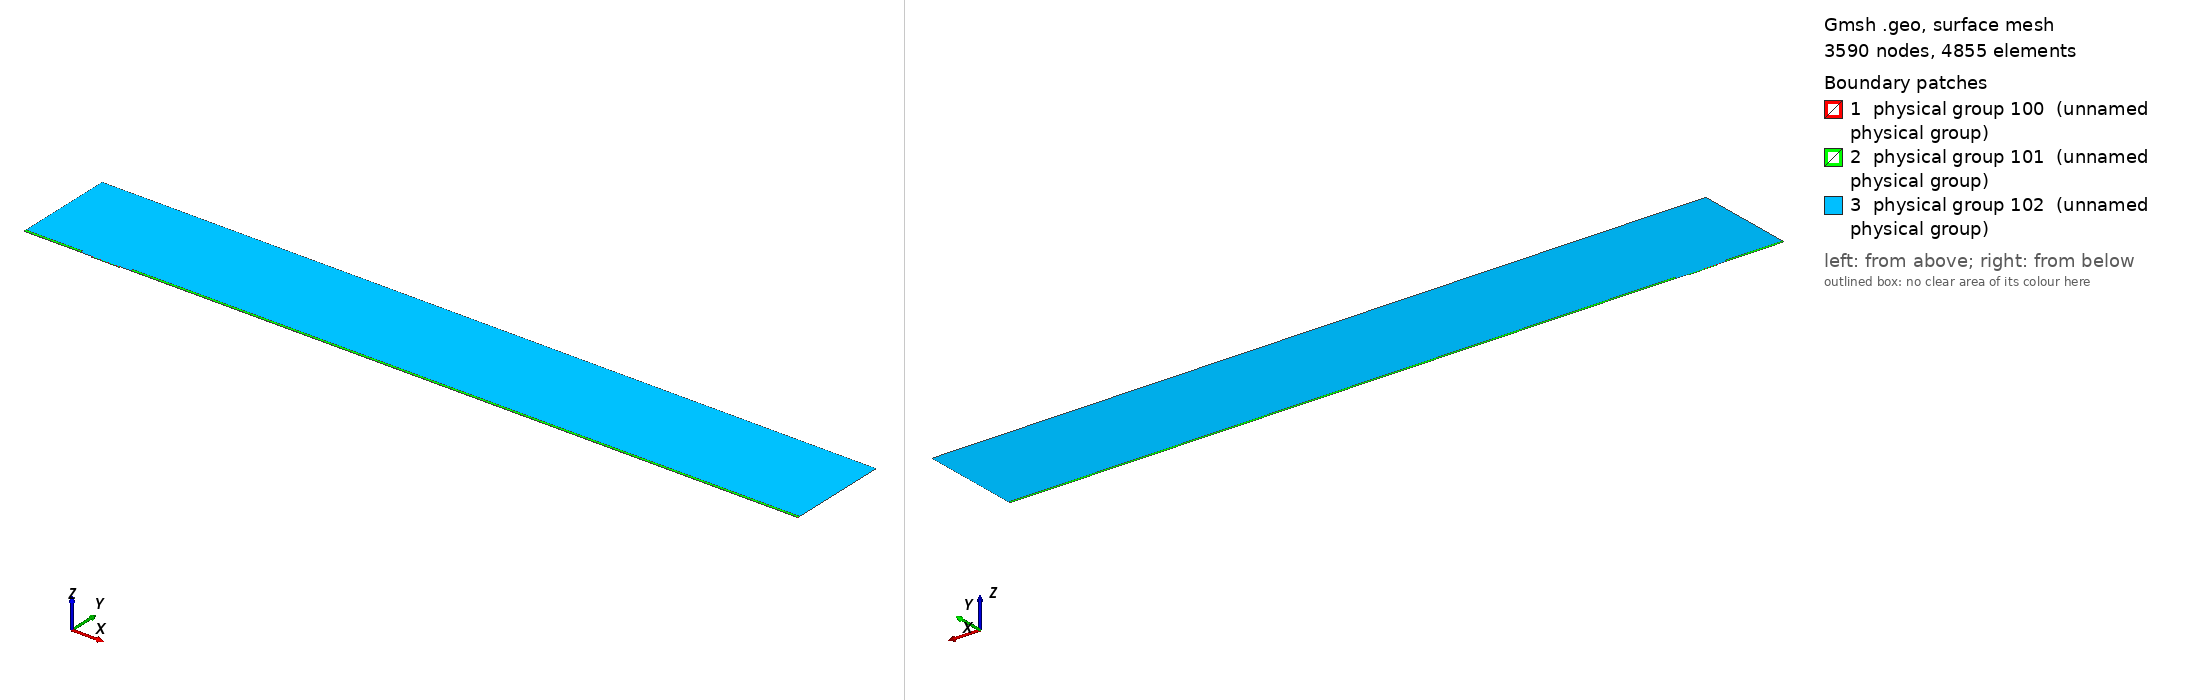

Gmsh geometry script, surface-meshed: 3590 nodes, 4855 surface elements. Boundary patches (legend numbers): 1 physical group 100 (unnamed physical group), 2 physical group 101 (unnamed physical group), 3 physical group 102 (unnamed physical group). Left view from above one corner, right view from below the opposite corner. Legend entries are the model's physical surfaces. The drawing asked Gmsh for element sizes between 1% and 20% of the model's largest extent; the script's own settings can give other sizes.

=== mesh.geo (drawn) ===
// Macro parameters
deltaStar = 1;
D = 1.5 * deltaStar; // depth of the gap 
W = 42 * deltaStar; // width of the gap
r = 16; // length of non-constant quads upstream and downstream of the gap
s = 8; // length of non-constant quads left and right inside the gap
BL = 0.25 * deltaStar; // height of the second layer of quad elements
BL_upper = 3.5 * deltaStar; // height of the third layer of quad elements
x0 = 100 * deltaStar; // x distance from inflow to gap
lengthOutflow = 1000 * deltaStar; // length after the gap
x3 = W + lengthOutflow; // last point of the domain
height = 150 * deltaStar; // height of the triangular region
triagHeightRegion_inflow = height - BL - BL_upper; // height of the triangular region

// Micro parameters
dx = 0.1; // dx of square elements near the leading and trailing edge of the gap (most resolution-demanding points in the domain)
dy = 1.25 * dx; 
size_triag_v_top = 64; // size of the elements in the upper triangular region

// All the value below are between 0 and 1. =1  means the elements are all equal in size. Avoid using values very close to 1, because we dividing by log(p) in the formula.
dy_in_v_right = 1.5; // heighest quad in the upper layer of quads, in the right part of the gap
dy_in_v_left = 1.75; // heighest quad in the upper layer of quads, in the left part of the gap

// fit (check the file scripts/fit_gmsh.py for more details)
p_in_v_left = 1.0335663036230878 - 1.0234149444433507/(W - 0.8098798097181781)^0.5991729377115732; // densitiy concentration of elements inside the gap, vertically, near the left wall.
p_in_v_right = 1.008073572191136 - 1.1471875292840257/(W - 1.2941255994826328)^0.7890392764815325; // densitiy concentration of elements inside the gap, vertically, near the right wall.
p_in_h_bottom = 0.9; // densitiy concentration of elements inside the gap, horizontally. 
p_in_h_top = 0.9; // densitiy concentration of elements inside the gap, horizontally. 

p_out_h = 0.5; // densitiy concentration of elements outside the gap, horizontally.
p_out_h_upper = 0.5; // densitiy concentration of elements outside the gap, horizontally on the upper layer of quads
p_out_v_inflow_dense = 0.8; // densitiy concentration of elements outside the gap, vertically, near the inflow and the gap
p_out_v_inflow_sparse = 0.99; // densitiy concentration of elements outside the gap, vertically, near the inflow and far from the gap
p_out_v_outflow_dense = 0.9; // densitiy concentration of elements outside the gap, vertically, near the outflow and the gap
p_out_v_outflow_sparse = 0.995; // densitiy concentration of elements outside the gap, vertically, near the outflow and far from the gap
p_triag_h_inflow = 0.8; // densitiy concentration of elements in the triangular region of the domain, horizontally.
p_triag_h_outflow = p_triag_h_inflow; // densitiy concentration of elements in the triangular region of the domain, horizontally.

enlarge_triag_inflow = 1.1; // heigher the value, larger the elements in the triangular region near the inflow
enlarge_triag_outflow = 1.1; // heigher the value, larger the elements in the triangular region near the outflow

// Automated parameters 
a_in_v_right = dx / (W / 2);
a_in_v_left = dx / (W / 2);
a_in_h_bottom = dy / (D / 2);
a_in_h_top = dx / (D / 2);
a_out_h = dx / BL;
a_out_v_inflow_dense = dx / r;
a_out_v_outflow_dense = dx / r;

// for the derivation of the formula, see file 20250123_gmshFormula.md in the docs folder
N_in_v_right = Ceil( Log (a_in_v_right / (1 - p_in_v_right + a_in_v_right * p_in_v_right)) / Log(p_in_v_right) );
N_in_v_left = Ceil( Log (a_in_v_left / (1 - p_in_v_left + a_in_v_left * p_in_v_left)) / Log(p_in_v_left) );
N_in_h_bottom = Ceil( Log (a_in_h_bottom / (1 - p_in_h_bottom + a_in_h_bottom * p_in_h_bottom)) / Log(p_in_h_bottom) );
N_in_h_top = Ceil( Log (a_in_h_top / (1 - p_in_h_top + a_in_h_top * p_in_h_top)) / Log(p_in_h_top) );
N_out_h = Ceil( Log (a_out_h / (1 - p_out_h + a_out_h * p_out_h)) / Log(p_out_h) ) + 1; // + 1 is to correct the fact that the distance is too small to properly approximate the dx length
N_out_v_inflow_dense = Ceil( Log (a_out_v_inflow_dense / (1 - p_out_v_inflow_dense + a_out_v_inflow_dense * p_out_v_inflow_dense)) / Log(p_out_v_inflow_dense) );
N_out_v_outflow_dense = Ceil( Log (a_out_v_outflow_dense / (1 - p_out_v_outflow_dense + a_out_v_outflow_dense * p_out_v_outflow_dense)) / Log(p_out_v_outflow_dense) );

p_for_a_out_v_inflow_sparse_computation = p_out_v_inflow_dense;
p_for_a_out_v_outflow_sparse_computation = (p_out_v_outflow_dense + p_out_v_outflow_dense) / 2;
a_out_v_inflow_sparse = r / (x0 - r) * (1 - p_for_a_out_v_inflow_sparse_computation) / (1 - p_for_a_out_v_inflow_sparse_computation^(N_out_v_inflow_dense + 1));
a_out_v_outflow_sparse = r / (lengthOutflow - r) * (1 - p_for_a_out_v_outflow_sparse_computation) / (1 - p_for_a_out_v_outflow_sparse_computation^(N_out_v_outflow_dense + 1));

N_out_v_inflow_sparse = Ceil( Log(a_out_v_inflow_sparse / (1 - p_out_v_inflow_sparse + a_out_v_inflow_sparse * p_out_v_inflow_sparse)) / Log(p_out_v_inflow_sparse) );
N_out_v_outflow_sparse = Ceil( Log(a_out_v_outflow_sparse / (1 - p_out_v_outflow_sparse + a_out_v_outflow_sparse * p_out_v_outflow_sparse)) / Log(p_out_v_outflow_sparse) );


// second layer of quads
a_out_h_upper = (BL) / (BL_upper) * (1 - p_out_h) / (1 - p_out_h^(N_out_h + 1));
N_out_h_upper = Ceil( Log(a_out_h_upper / (1 - p_out_h_upper + a_out_h_upper * p_out_h_upper)) / Log(p_out_h_upper) );

// ---------------------------
// for triangular region
// ---------------------------
a_triag_h_inflow = (BL_upper) / (triagHeightRegion_inflow) * (1 - p_out_h_upper) / (1 - p_out_h_upper^(N_out_h_upper + 1));
a_triag_h_outflow = a_triag_h_inflow;
N_triag_v_top = Ceil( (x3 + x0) / size_triag_v_top ); // we assume p_triag_v = 1, otherwise the formula is different
N_triag_h_inflow = Ceil( Log(a_triag_h_inflow / (1 - p_triag_h_inflow + a_triag_h_inflow * p_triag_h_inflow)) / Log(p_triag_h_inflow) );
N_triag_h_outflow = Ceil( Log(a_triag_h_outflow / (1 - p_triag_h_outflow + a_triag_h_outflow * p_triag_h_outflow)) / Log(p_triag_h_outflow) );
N_triag_h_inflow = Ceil( N_triag_h_inflow / enlarge_triag_inflow );
N_triag_h_outflow = Ceil( N_triag_h_outflow / enlarge_triag_outflow );

Point(1) = {-x0, 0, 0};
Point(2) = {0,0,0};
Point(3) = {0,-D,0};
Point(4) = {W,-D,0};
Point(5) = {W,0,0};
Point(6) = {x3,0,0};
Point(8) = {x3,height,0};
Point(7) = {x3,BL,0};
Point(9) = {-x0,height,0};
Point(10) = {-x0,BL,0};
Point(11) = {0,BL,0};
Point(12) = {W,BL,0};
Point(13) = {W/2,0,0};
Point(14) = {W/2,BL,0};
Point(15) = {0,-D/2,0};
Point(16) = {W/2,-D,0};
Point(17) = {W,-D/2,0};
Point(18) = {-r,0,0};
Point(19) = {-r,BL,0};
Point(20) = {W + r,0,0};
Point(21) = {W + r,BL,0};
Point(22) = {-x0,BL+BL_upper,0};
Point(23) = {-r,BL+BL_upper,0};
Point(24) = {W + r,BL+BL_upper,0};
Point(25) = {x3,BL+BL_upper,0};

Line(1) = {1,18};
Line(2) = {2,15};
Line(3) = {3,16};
Line(4) = {4,17};
Line(5) = {5,20};
Line(6) = {6,7};
Line(7) = {7,25};
Line(8) = {8,9};
Line(9) = {9,22};
Line(10) = {10,19};
Line(11) = {10,1};
Line(12) = {11,14};
Line(13) = {12,21};
Line(14) = {2,13};
Line(15) = {15,3};
Line(16) = {16,4};
Line(17) = {17,5};
Line(18) = {13,5};
Line(19) = {14,12};
Line(20) = {18,2};
Line(21) = {20,6};
Line(22) = {21,7};
Line(23) = {19,11};
Line(24) = {22,10};
Line(25) = {25,8};
Line(26) = {25,24};
Line(27) = {22,23};
Line(28) = {23,19};
Line(29) = {24,21};

// outer quads
Curve Loop(1) = {5, 21, 6, -22, -13, -19, -12, -23, -10, 11, 1, 20, 14, 18};
Plane Surface(1) = {1};

// inside gap
Curve Loop(2) = {2, 15, 3, 16, 4, 17, -18, -14};
Plane Surface(2) = {2};

// triangular region
Curve Loop(3) = {23, 12, 19, 13, -29, -26, 25, 8, 9, 27, 28};
Plane Surface(3) = {3};

// 3rd layer of quads
Curve Loop(4) = {-24, 27, 28,-10};
Curve Loop(5) = {-29, -26, -7, -22};

Plane Surface(4) = {4};
Plane Surface(5) = {5};


// This defines the surfaces that will be meshed with quad elements
Transfinite Surface {1} = {1, 6, 7, 10};
Transfinite Surface {2} = {3, 4, 5, 2}; // number '2' must match the number '2' of plane surface
Transfinite Surface {4} = {19, 23, 22, 10};
Transfinite Surface {5} = {7, 25, 24, 21};

Transfinite Curve {18, 16, 19} = N_in_v_right Using Progression p_in_v_right;
Transfinite Curve {-14, -3, -12} = N_in_v_left Using Progression p_in_v_left;

Transfinite Curve {15, -4} = N_in_h_bottom Using Progression p_in_h_bottom;
Transfinite Curve {-2, 17} = N_in_h_top Using Progression p_in_h_top;


Transfinite Curve {11, -6} = N_out_h Using Progression p_out_h;
Transfinite Curve {24, 28, 29, -7} = N_out_h_upper Using Progression p_out_h_upper;
Transfinite Curve {10, 1, 27} = N_out_v_inflow_sparse Using Progression p_out_v_inflow_sparse;
Transfinite Curve {20, 23} = N_out_v_inflow_dense Using Progression p_out_v_inflow_dense;
Transfinite Curve {-21, -22, 26} = N_out_v_outflow_sparse Using Progression p_out_v_outflow_sparse;
Transfinite Curve {-5, -13} = N_out_v_outflow_dense Using Progression p_out_v_outflow_dense;

Recombine Surface {1, 2, 4, 5};

// for triangluar region
Transfinite Curve {8} = N_triag_v_top Using Progression 1;
Transfinite Curve {-25} = N_triag_h_outflow Using Progression p_triag_h_outflow;
Transfinite Curve {9} = N_triag_h_inflow Using Progression p_triag_h_inflow;


// defining boundary
Physical Curve(1) = {9,24,11}; // inlet
Physical Curve(2) = {7,25,6}; // outlet
Physical Curve(3) = {8}; // top
Physical Curve(4) = {1, 20, 2, 15, 3, 16, 4, 17, 5, 21}; // wall


Physical Surface(100) = {1};
Physical Surface(101) = {2, 4, 5};
Physical Surface(102) = {3};
